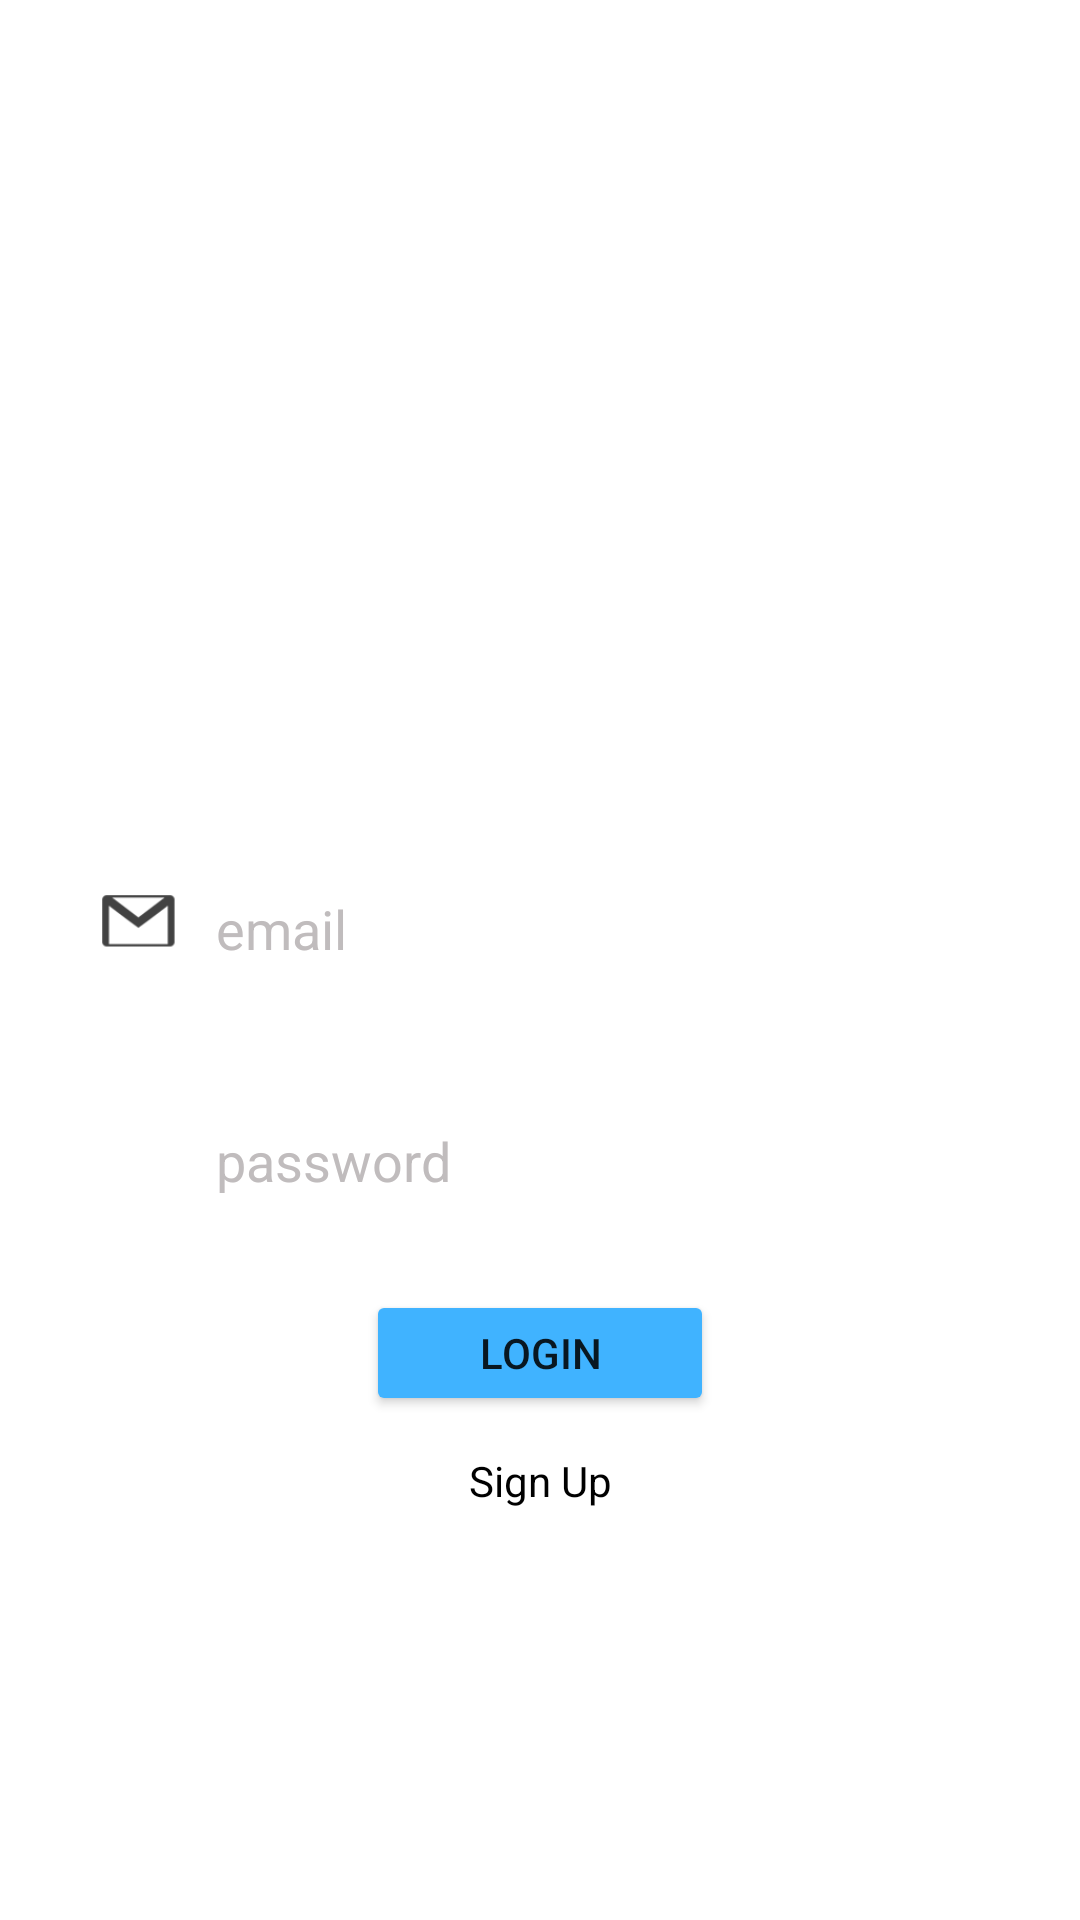

Reconstruct the res/layout file that produces this screen, plus the resources it refers to.
<!-- AndroidManifest.xml: application theme Theme.AppCompat.NoActionBar -->
<!-- res/layout/activity_login_doc.xml -->
<?xml version="1.0" encoding="utf-8"?>
<android.support.constraint.ConstraintLayout xmlns:android="http://schemas.android.com/apk/res/android"
    xmlns:app="http://schemas.android.com/apk/res-auto"
    xmlns:tools="http://schemas.android.com/tools"
    android:layout_width="match_parent"
    android:layout_height="match_parent"
    android:background="@android:color/background_light"
    tools:context="com.example.user.quickdocter.LoginDoc">

    <ImageView
        android:id="@+id/imageView6"
        android:layout_width="36dp"
        android:layout_height="28dp"
        app:srcCompat="@drawable/password"
        android:layout_marginRight="8dp"
        app:layout_constraintRight_toRightOf="@+id/password"
        android:layout_marginLeft="8dp"
        app:layout_constraintLeft_toLeftOf="parent"
        app:layout_constraintTop_toTopOf="parent"
        android:layout_marginTop="8dp"
        app:layout_constraintBottom_toBottomOf="parent"
        android:layout_marginBottom="8dp"
        app:layout_constraintHorizontal_bias="0.14"
        app:layout_constraintVertical_bias="0.61" />

    <ImageView
        android:id="@+id/imageView5"
        android:layout_width="42dp"
        android:layout_height="35dp"
        android:layout_marginBottom="8dp"
        android:layout_marginLeft="8dp"
        android:layout_marginRight="264dp"
        android:layout_marginTop="8dp"
        app:layout_constraintBottom_toBottomOf="parent"
        app:layout_constraintHorizontal_bias="1.0"
        app:layout_constraintLeft_toLeftOf="parent"
        app:layout_constraintRight_toRightOf="@+id/email"
        app:layout_constraintTop_toTopOf="parent"
        app:layout_constraintVertical_bias="0.48000002"
        app:srcCompat="@drawable/mails" />

    <ImageView
        android:id="@+id/imageView2"
        android:layout_width="172dp"
        android:layout_height="161dp"
        android:layout_marginBottom="8dp"
        android:layout_marginLeft="8dp"
        android:layout_marginRight="105dp"
        android:layout_marginTop="8dp"
        android:background="@drawable/doctor"
        app:layout_constraintBottom_toBottomOf="parent"
        app:layout_constraintHorizontal_bias="1.0"
        app:layout_constraintLeft_toLeftOf="parent"
        app:layout_constraintRight_toRightOf="parent"
        app:layout_constraintTop_toTopOf="parent"
        app:layout_constraintVertical_bias="0.051"
        app:srcCompat="@drawable/doctor" />

    <EditText
        android:id="@+id/email"
        android:layout_width="264dp"
        android:layout_height="53dp"
        android:layout_marginBottom="8dp"
        android:layout_marginLeft="8dp"
        android:layout_marginRight="8dp"
        android:focusable="true"
        android:focusableInTouchMode="true"
        android:layout_marginTop="8dp"
        android:ems="10"
        android:textColorHint="@color/hover"
        android:paddingTop="24dp"
        android:hint="email"
        android:inputType="textEmailAddress"
        app:layout_constraintBottom_toBottomOf="parent"
        app:layout_constraintLeft_toLeftOf="parent"
        app:layout_constraintRight_toRightOf="parent"
        app:layout_constraintTop_toTopOf="parent"
        app:layout_constraintVertical_bias="0.469"
        app:layout_constraintHorizontal_bias="0.75" />

    <EditText
        android:id="@+id/password"
        android:layout_width="264dp"
        android:layout_height="53dp"
        android:layout_marginBottom="8dp"
        android:layout_marginLeft="8dp"
        android:layout_marginRight="8dp"
        android:layout_marginTop="8dp"
        android:ems="10"
        android:focusable="true"
        android:focusableInTouchMode="true"
        android:hint="password"
        android:inputType="textEmailAddress"
        android:paddingTop="24dp"
        android:textColorHint="@color/hover"
        app:layout_constraintBottom_toBottomOf="parent"
        app:layout_constraintHorizontal_bias="0.75"
        app:layout_constraintLeft_toLeftOf="parent"
        app:layout_constraintRight_toRightOf="parent"
        app:layout_constraintTop_toTopOf="parent"
        app:layout_constraintVertical_bias="0.604" />

    <Button
        android:id="@+id/login"
        android:layout_width="116dp"
        android:layout_height="42dp"
        android:layout_marginBottom="8dp"
        android:layout_marginLeft="8dp"
        android:layout_marginRight="8dp"
        android:layout_marginTop="8dp"
        android:text="LOGIN"
        android:theme="@style/MyButton2"
        app:layout_constraintBottom_toBottomOf="parent"
        app:layout_constraintLeft_toLeftOf="parent"
        app:layout_constraintRight_toRightOf="parent"
        app:layout_constraintTop_toTopOf="parent"
        app:layout_constraintVertical_bias="0.725"
        tools:layout_editor_absoluteY="379dp" />

    <TextView
        android:id="@+id/textView2"
        android:layout_width="66dp"
        android:layout_height="21dp"
        android:text="Sign Up"
        android:textColor="@android:color/background_dark"
        android:layout_marginRight="8dp"
        app:layout_constraintRight_toRightOf="parent"
        android:layout_marginLeft="8dp"
        app:layout_constraintLeft_toLeftOf="parent"
        app:layout_constraintBottom_toBottomOf="parent"
        android:layout_marginBottom="8dp"
        app:layout_constraintTop_toTopOf="parent"
        android:layout_marginTop="8dp"
        android:gravity="center"
        app:layout_constraintVertical_bias="0.788" />
</android.support.constraint.ConstraintLayout>
<!-- resources referenced by this layout -->
<resources>
  <color name="hover">#c0bcbd</color>
  <!-- drawable mails: png bitmap (drawable, 18794 bytes) -->
  <style name="MyButton2" parent="Theme.AppCompat.Light">
          <item name="colorControlHighlight">@color/hover</item>
          <item name="colorButtonNormal">@color/LOGIN</item>
      </style>
  <color name="LOGIN">#40b3ff</color>
</resources>
